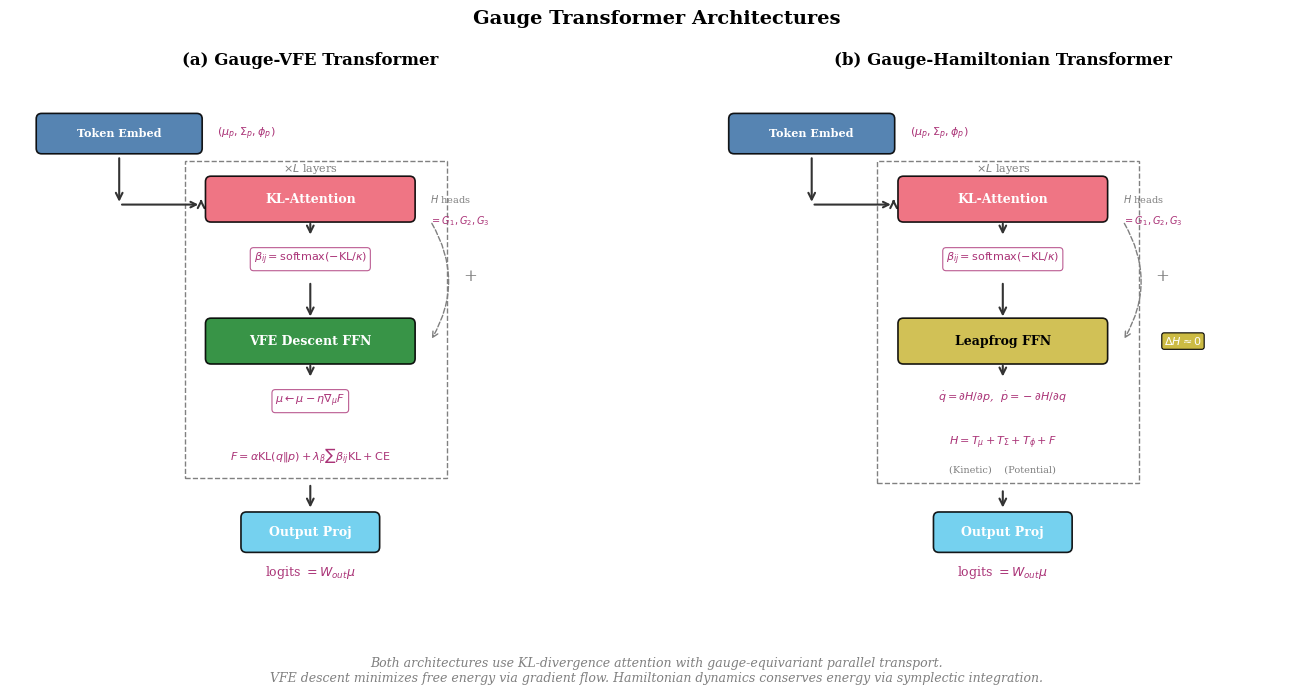

Python code for this plot: (Note: this script raises an exception after producing the figure.)
"""
Gauge Transformer Architecture Diagrams
========================================

Publication-quality figures showing:
1. Gauge-VFE Transformer (variational free energy descent)
2. Gauge-Hamiltonian Transformer (symplectic dynamics)

Author: Generated for publication
"""

import matplotlib.pyplot as plt
import matplotlib.patches as mpatches
from matplotlib.patches import FancyBboxPatch, FancyArrowPatch, Circle, Rectangle
from matplotlib.lines import Line2D
import numpy as np

# Style settings
plt.rcParams['font.family'] = 'serif'
plt.rcParams['font.size'] = 10
plt.rcParams['axes.linewidth'] = 0.8
plt.rcParams['text.usetex'] = False  # Set True if LaTeX available

# Color palette (colorblind-friendly)
COLORS = {
    'embedding': '#4477AA',      # Blue
    'attention': '#EE6677',      # Red/pink
    'ffn_vfe': '#228833',        # Green
    'ffn_ham': '#CCBB44',        # Yellow
    'output': '#66CCEE',         # Cyan
    'math': '#AA3377',           # Purple
    'arrow': '#333333',          # Dark gray
    'bg_light': '#F5F5F5',       # Light gray background
    'manifold': '#BBBBBB',       # Gray for manifold
}


def draw_rounded_box(ax, x, y, width, height, label, color, fontsize=9,
                     text_color='white', alpha=0.9):
    """Draw a rounded rectangle with centered text."""
    box = FancyBboxPatch(
        (x - width/2, y - height/2), width, height,
        boxstyle="round,pad=0.02,rounding_size=0.1",
        facecolor=color, edgecolor='black', linewidth=1.2, alpha=alpha,
        transform=ax.transData, zorder=2
    )
    ax.add_patch(box)
    ax.text(x, y, label, ha='center', va='center', fontsize=fontsize,
            color=text_color, fontweight='bold', zorder=3)
    return box


def draw_arrow(ax, start, end, color='#333333', style='->', connectionstyle='arc3,rad=0'):
    """Draw an arrow between two points."""
    arrow = FancyArrowPatch(
        start, end,
        arrowstyle=style,
        connectionstyle=connectionstyle,
        color=color,
        linewidth=1.5,
        mutation_scale=12,
        zorder=1
    )
    ax.add_patch(arrow)
    return arrow


def draw_math_box(ax, x, y, text, fontsize=8):
    """Draw a math equation in a light box."""
    ax.text(x, y, text, ha='center', va='center', fontsize=fontsize,
            color=COLORS['math'], style='italic',
            bbox=dict(boxstyle='round,pad=0.3', facecolor='white',
                     edgecolor=COLORS['math'], alpha=0.8, linewidth=0.8),
            zorder=3)


def create_vfe_architecture(ax):
    """Create the Gauge-VFE architecture diagram."""
    ax.set_xlim(-0.5, 10.5)
    ax.set_ylim(-1.5, 8.5)
    ax.set_aspect('equal')
    ax.axis('off')
    ax.set_title('(a) Gauge-VFE Transformer', fontsize=12, fontweight='bold', pad=10)

    # Input layer - wider box, smaller font
    draw_rounded_box(ax, 1.5, 7.5, 3.0, 0.7, 'Token Embed', COLORS['embedding'], fontsize=8)
    # Move state annotation to the right of the box
    ax.text(3.3, 7.5, r'$(\mu_p, \Sigma_p, \phi_p)$', ha='left', va='center',
            fontsize=8, color=COLORS['math'])

    # Transformer block (repeated)
    block_y = 4.5

    # Attention with SO(3) notation
    draw_rounded_box(ax, 5, block_y + 1.8, 3.8, 0.8, 'KL-Attention', COLORS['attention'], fontsize=9)
    # Add multi-head = SO(3) generators annotation
    ax.text(7.2, block_y + 1.8, r'$H$ heads', ha='left', va='center', fontsize=7, color='gray')
    ax.text(7.2, block_y + 1.4, r'$= G_1,G_2,G_3$', ha='left', va='center', fontsize=7, color=COLORS['math'])
    draw_math_box(ax, 5, block_y + 0.7, r'$\beta_{ij} = \mathrm{softmax}(-\mathrm{KL}/\kappa)$')

    # VFE FFN
    draw_rounded_box(ax, 5, block_y - 0.8, 3.8, 0.8, 'VFE Descent FFN', COLORS['ffn_vfe'], fontsize=9)
    draw_math_box(ax, 5, block_y - 1.9, r'$\mu \leftarrow \mu - \eta \nabla_\mu F$')

    # Free energy equation
    ax.text(5, block_y - 3.0,
            r'$F = \alpha \mathrm{KL}(q\|p) + \lambda_\beta \sum \beta_{ij} \mathrm{KL} + \mathrm{CE}$',
            ha='center', fontsize=8, color=COLORS['math'], style='italic')

    # Output
    draw_rounded_box(ax, 5, 0.2, 2.5, 0.7, 'Output Proj', COLORS['output'], fontsize=9)
    ax.text(5, -0.6, r'logits $= W_{out} \mu$', ha='center', fontsize=9, color=COLORS['math'])

    # Arrows - adjusted for new positions
    draw_arrow(ax, (1.5, 7.1), (1.5, 6.2))
    ax.annotate('', xy=(3.0, 6.2), xytext=(1.5, 6.2),
                arrowprops=dict(arrowstyle='->', color=COLORS['arrow'], lw=1.5))
    draw_arrow(ax, (3.0, 6.2), (3.0, block_y + 1.8))
    draw_arrow(ax, (5, block_y + 1.4), (5, block_y + 1.1))
    draw_arrow(ax, (5, block_y + 0.3), (5, block_y - 0.4))
    draw_arrow(ax, (5, block_y - 1.2), (5, block_y - 1.5))
    draw_arrow(ax, (5, block_y - 3.4), (5, 0.6))

    # Residual connection
    ax.annotate('', xy=(7.2, block_y - 0.8), xytext=(7.2, block_y + 1.4),
                arrowprops=dict(arrowstyle='->', color='gray', lw=1,
                               connectionstyle='arc3,rad=-0.3', ls='--'))
    ax.text(7.8, block_y + 0.3, '+', fontsize=12, color='gray')

    # Block label - positioned inside top of box
    ax.add_patch(Rectangle((2.7, block_y - 3.3), 4.8, 5.8,
                           fill=False, edgecolor='gray', linestyle='--', linewidth=1))
    ax.text(5, block_y + 2.3, r'$\times L$ layers', ha='center', fontsize=8, color='gray')


def create_hamiltonian_architecture(ax):
    """Create the Gauge-Hamiltonian architecture diagram."""
    ax.set_xlim(-0.5, 10.5)
    ax.set_ylim(-1.5, 8.5)
    ax.set_aspect('equal')
    ax.axis('off')
    ax.set_title('(b) Gauge-Hamiltonian Transformer', fontsize=12, fontweight='bold', pad=10)

    # Input layer - wider box, smaller font
    draw_rounded_box(ax, 1.5, 7.5, 3.0, 0.7, 'Token Embed', COLORS['embedding'], fontsize=8)
    # Move state annotation to the right of the box
    ax.text(3.3, 7.5, r'$(\mu_p, \Sigma_p, \phi_p)$', ha='left', va='center',
            fontsize=8, color=COLORS['math'])

    # Transformer block
    block_y = 4.5

    # Attention with SO(3) notation
    draw_rounded_box(ax, 5, block_y + 1.8, 3.8, 0.8, 'KL-Attention', COLORS['attention'], fontsize=9)
    # Add multi-head = SO(3) generators annotation
    ax.text(7.2, block_y + 1.8, r'$H$ heads', ha='left', va='center', fontsize=7, color='gray')
    ax.text(7.2, block_y + 1.4, r'$= G_1,G_2,G_3$', ha='left', va='center', fontsize=7, color=COLORS['math'])
    draw_math_box(ax, 5, block_y + 0.7, r'$\beta_{ij} = \mathrm{softmax}(-\mathrm{KL}/\kappa)$')

    # Hamiltonian FFN
    draw_rounded_box(ax, 5, block_y - 0.8, 3.8, 0.8, 'Leapfrog FFN', COLORS['ffn_ham'], text_color='black', fontsize=9)

    # Hamiltonian equations - spread out more
    ax.text(5, block_y - 1.9,
            r'$\dot{q} = \partial H/\partial p$,  $\dot{p} = -\partial H/\partial q$',
            ha='center', fontsize=8, color=COLORS['math'], style='italic')

    # Hamiltonian definition
    ax.text(5, block_y - 2.7,
            r'$H = T_\mu + T_\Sigma + T_\phi + F$',
            ha='center', fontsize=8, color=COLORS['math'], style='italic')
    ax.text(5, block_y - 3.2,
            r'(Kinetic)    (Potential)',
            ha='center', fontsize=7, color='gray')

    # Energy conservation badge
    ax.text(8.3, block_y - 0.8, r'$\Delta H \approx 0$', fontsize=8,
            color='white', ha='center', va='center',
            bbox=dict(boxstyle='round,pad=0.2', facecolor=COLORS['ffn_ham'],
                     edgecolor='black', linewidth=0.8))

    # Output
    draw_rounded_box(ax, 5, 0.2, 2.5, 0.7, 'Output Proj', COLORS['output'], fontsize=9)
    ax.text(5, -0.6, r'logits $= W_{out} \mu$', ha='center', fontsize=9, color=COLORS['math'])

    # Arrows - adjusted for new positions
    draw_arrow(ax, (1.5, 7.1), (1.5, 6.2))
    ax.annotate('', xy=(3.0, 6.2), xytext=(1.5, 6.2),
                arrowprops=dict(arrowstyle='->', color=COLORS['arrow'], lw=1.5))
    draw_arrow(ax, (3.0, 6.2), (3.0, block_y + 1.8))
    draw_arrow(ax, (5, block_y + 1.4), (5, block_y + 1.1))
    draw_arrow(ax, (5, block_y + 0.3), (5, block_y - 0.4))
    draw_arrow(ax, (5, block_y - 1.2), (5, block_y - 1.5))
    draw_arrow(ax, (5, block_y - 3.5), (5, 0.6))

    # Residual
    ax.annotate('', xy=(7.2, block_y - 0.8), xytext=(7.2, block_y + 1.4),
                arrowprops=dict(arrowstyle='->', color='gray', lw=1,
                               connectionstyle='arc3,rad=-0.3', ls='--'))
    ax.text(7.8, block_y + 0.3, '+', fontsize=12, color='gray')

    # Block label - positioned inside top of box
    ax.add_patch(Rectangle((2.7, block_y - 3.4), 4.8, 5.9,
                           fill=False, edgecolor='gray', linestyle='--', linewidth=1))
    ax.text(5, block_y + 2.3, r'$\times L$ layers', ha='center', fontsize=8, color='gray')


def create_manifold_diagram(ax):
    """Create the belief manifold visualization as a wavy rectangle."""
    ax.set_xlim(-1, 13)
    ax.set_ylim(-0.5, 5.5)
    ax.set_aspect('equal')
    ax.axis('off')
    ax.set_title('(c) Belief Dynamics on Statistical Manifold', fontsize=12, fontweight='bold', pad=10)

    # Draw wavy rectangle manifold
    # Top edge (wavy)
    x_top = np.linspace(0.5, 11.5, 200)
    y_top = 4.5 + 0.15 * np.sin(4 * np.pi * (x_top - 0.5) / 11)
    # Bottom edge (wavy)
    x_bot = np.linspace(0.5, 11.5, 200)
    y_bot = 0.8 + 0.15 * np.sin(4 * np.pi * (x_bot - 0.5) / 11 + 0.5)

    # Fill the manifold region
    ax.fill_between(x_top, y_bot, y_top, color=COLORS['manifold'], alpha=0.2)
    ax.plot(x_top, y_top, color=COLORS['manifold'], linewidth=2)
    ax.plot(x_bot, y_bot, color=COLORS['manifold'], linewidth=2)
    # Left and right edges
    ax.plot([0.5, 0.5], [y_bot[0], y_top[0]], color=COLORS['manifold'], linewidth=2)
    ax.plot([11.5, 11.5], [y_bot[-1], y_top[-1]], color=COLORS['manifold'], linewidth=2)

    # Manifold label at top
    ax.text(6, 4.9, r'Statistical Manifold $\mathcal{M}$ (SPD matrices)', ha='center', fontsize=10,
            color=COLORS['manifold'], style='italic')

    # Prior point (left side)
    prior_x, prior_y = 2.0, 2.6
    ax.plot(prior_x, prior_y, 'o', color=COLORS['embedding'], markersize=14, zorder=5)
    ax.text(prior_x, prior_y + 0.5, r'Prior $p$', ha='center', va='center', fontsize=9,
            fontweight='bold', color=COLORS['embedding'])

    # Optimal posterior point (SAME endpoint for all methods)
    post_x, post_y = 9.5, 2.6
    ax.plot(post_x, post_y, '*', color='black', markersize=18, zorder=6)
    ax.text(post_x + 0.7, post_y, r'$q^*$', ha='left', va='center', fontsize=11,
            fontweight='bold', color='black')

    # === 1. VFE: Overdamped (direct descent, no overshoot) ===
    t_vfe = np.linspace(0, 1, 40)
    x_vfe = prior_x + (post_x - prior_x) * t_vfe
    y_vfe = np.full_like(x_vfe, prior_y + 0.6)  # Offset up
    ax.plot(x_vfe, y_vfe, '--', color=COLORS['ffn_vfe'], linewidth=2.5, zorder=4)
    ax.annotate('', xy=(post_x - 0.15, prior_y + 0.6),
                xytext=(x_vfe[-3], y_vfe[-3]),
                arrowprops=dict(arrowstyle='->', color=COLORS['ffn_vfe'], lw=2.5))
    ax.text(6, prior_y + 0.9, r'overdamped ($\gamma \gg 1$)', fontsize=8,
            color=COLORS['ffn_vfe'], ha='center', style='italic')

    # === 2. Hamiltonian: Spiral (slightly damped, γ ~ 1) - spirals INTO q* ===
    # Phase 1: Approach q*
    t_approach = np.linspace(0, 1, 40)
    x_approach = prior_x + (post_x - prior_x - 0.6) * t_approach
    y_approach = prior_y + 0.15 * np.sin(1.5 * np.pi * t_approach)

    # Phase 2: Inward spiral around q* with DECREASING radius
    spiral_center_x, spiral_center_y = post_x, prior_y
    t_spiral = np.linspace(0, 3 * np.pi, 100)  # Multiple loops
    initial_radius = 0.65
    # Radius decreases exponentially - spirals IN to q*
    radius = initial_radius * np.exp(-0.35 * t_spiral)
    x_spiral = spiral_center_x + radius * np.cos(t_spiral + 0.5 * np.pi)
    y_spiral = spiral_center_y + radius * 0.6 * np.sin(t_spiral + 0.5 * np.pi)

    # Combine
    x_full_spiral = np.concatenate([x_approach, x_spiral])
    y_full_spiral = np.concatenate([y_approach, y_spiral])

    ax.plot(x_full_spiral, y_full_spiral, '-', color='#AA8800', linewidth=2.5, zorder=4)
    # Arrow points to the end (which is at q*)
    ax.annotate('', xy=(x_spiral[-1], y_spiral[-1]),
                xytext=(x_spiral[-8], y_spiral[-8]),
                arrowprops=dict(arrowstyle='->', color='#AA8800', lw=2))
    ax.text(5.5, prior_y + 0.5, r'spiral in ($\gamma \sim 1$)', fontsize=8,
            color='#AA8800', ha='center', style='italic')

    # === 3. Hamiltonian: Underdamped oscillation (γ ≈ 0) - ORBITS the minimum ===
    # Phase 1: Approach from prior to near q*
    t_approach = np.linspace(0, 1, 30)
    x_approach = prior_x + (post_x - prior_x - 0.8) * t_approach
    y_approach = prior_y - 0.6 + 0.2 * np.sin(2 * np.pi * t_approach)

    # Phase 2: Orbit around q* with CONSTANT amplitude (energy conserved)
    orbit_radius = 0.7
    orbit_center_x, orbit_center_y = post_x, prior_y - 0.6
    t_orbit = np.linspace(0.15 * np.pi, 2.5 * np.pi, 100)  # Multiple orbits
    x_orbit = orbit_center_x + orbit_radius * np.cos(t_orbit)
    y_orbit = orbit_center_y + orbit_radius * 0.6 * np.sin(t_orbit)  # Elliptical

    # Combine approach and orbit
    x_osc = np.concatenate([x_approach, x_orbit])
    y_osc = np.concatenate([y_approach, y_orbit])

    ax.plot(x_osc, y_osc, '-', color='#CC4444', linewidth=2.5, zorder=4)
    # Arrow shows direction of orbit, not convergence
    ax.annotate('', xy=(x_orbit[-1], y_orbit[-1]),
                xytext=(x_orbit[-5], y_orbit[-5]),
                arrowprops=dict(arrowstyle='->', color='#CC4444', lw=2))
    ax.text(post_x, prior_y - 1.7, r'orbit ($\gamma \approx 0$)', fontsize=8,
            color='#CC4444', ha='center', style='italic')

    # Legend
    legend_elements = [
        Line2D([0], [0], marker='o', color='w', markerfacecolor=COLORS['embedding'],
               markersize=10, label=r'Prior $p$'),
        Line2D([0], [0], marker='*', color='w', markerfacecolor='black',
               markersize=12, label=r'Optimal $q^*$'),
        Line2D([0], [0], linestyle='--', color=COLORS['ffn_vfe'], lw=2.5,
               label=r'VFE (overdamped)'),
        Line2D([0], [0], linestyle='-', color='#AA8800', lw=2.5,
               label=r'Ham (spiral)'),
        Line2D([0], [0], linestyle='-', color='#CC4444', lw=2.5,
               label=r'Ham (orbit)'),
    ]
    ax.legend(handles=legend_elements, loc='upper right', fontsize=7, framealpha=0.95)


def create_full_figure():
    """Create the complete figure with architecture panels only."""
    fig = plt.figure(figsize=(14, 7))

    # Simple side-by-side layout
    ax1 = fig.add_subplot(1, 2, 1)
    ax2 = fig.add_subplot(1, 2, 2)

    # Draw architecture panels
    create_vfe_architecture(ax1)
    create_hamiltonian_architecture(ax2)

    # Main title
    fig.suptitle('Gauge Transformer Architectures',
                 fontsize=14, fontweight='bold', y=0.98)

    plt.tight_layout(rect=[0, 0.08, 1, 0.95])

    # Add caption
    caption = (
        "Both architectures use KL-divergence attention with gauge-equivariant parallel transport.\n"
        "VFE descent minimizes free energy via gradient flow. Hamiltonian dynamics conserves energy via symplectic integration."
    )
    fig.text(0.5, 0.02, caption, ha='center', fontsize=9, style='italic', color='gray')

    return fig


def main():
    """Generate and save the figure."""
    import os

    fig = create_full_figure()

    # Get the directory where this script is located
    script_dir = os.path.dirname(os.path.abspath(__file__))

    # Create output paths relative to script location
    pdf_path = os.path.join(script_dir, 'gauge_transformer_architecture.pdf')
    png_path = os.path.join(script_dir, 'gauge_transformer_architecture.png')

    # Save in multiple formats
    fig.savefig(pdf_path, dpi=300, bbox_inches='tight', pad_inches=0.1)
    fig.savefig(png_path, dpi=300, bbox_inches='tight', pad_inches=0.1)

    print(f"✓ Saved: {pdf_path}")
    print(f"✓ Saved: {png_path}")

    plt.show()


if __name__ == '__main__':
    main()
